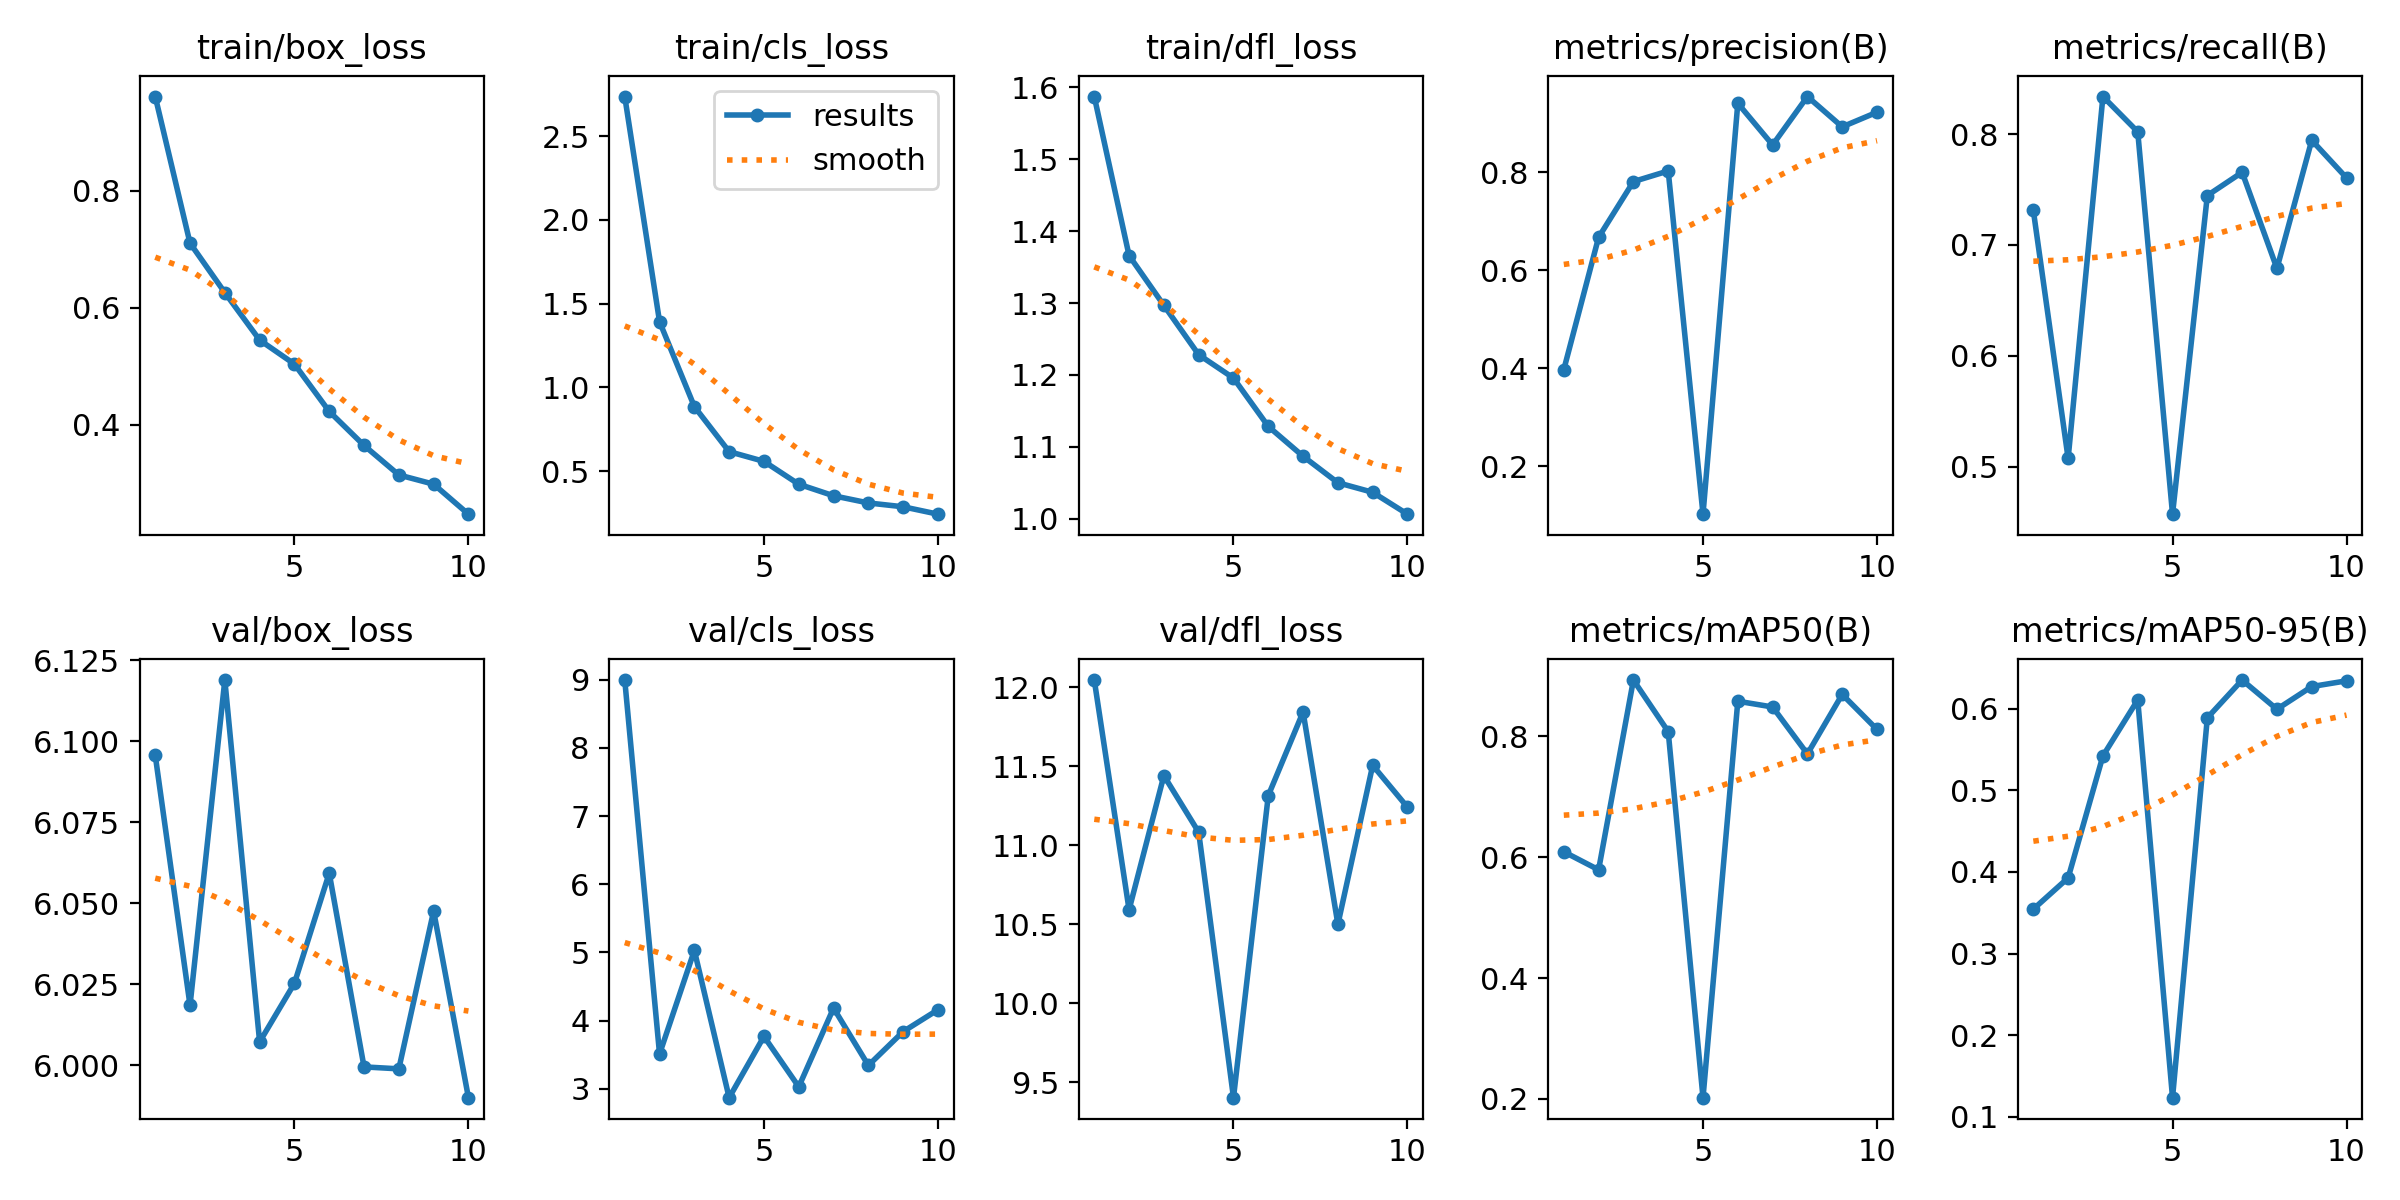

Data behind this chart, as committed beside it:
epoch, train/box_loss, train/cls_loss, train/dfl_loss, metrics/precision(B), metrics/recall(B), metrics/mAP50(B), metrics/mAP50-95(B), val/box_loss, val/cls_loss, val/dfl_loss, lr/pg0, lr/pg1, lr/pg2
1, 0.961, 2.736, 1.587, 0.3975, 0.7312, 0.6091, 0.3544, 6.096, 8.994, 12.04, 0.0004733, 0.0004733, 0.0004733
2, 0.7105, 1.392, 1.366, 0.6676, 0.5073, 0.5792, 0.3927, 6.019, 3.51, 10.59, 0.0008556, 0.0008556, 0.0008556
3, 0.6258, 0.8856, 1.297, 0.7813, 0.834, 0.8932, 0.5422, 6.119, 5.029, 11.44, 0.001144, 0.001144, 0.001144
4, 0.5448, 0.6168, 1.228, 0.803, 0.8022, 0.8079, 0.6108, 6.007, 2.87, 11.08, 0.001005, 0.001005, 0.001005
5, 0.5037, 0.5588, 1.196, 0.1026, 0.457, 0.2021, 0.1234, 6.025, 3.768, 9.402, 0.001005, 0.001005, 0.001005
6, 0.4229, 0.4225, 1.129, 0.9411, 0.7446, 0.8582, 0.5888, 6.059, 3.029, 11.31, 0.0008631, 0.0008631, 0.0008631
7, 0.3647, 0.3535, 1.087, 0.8561, 0.7656, 0.8486, 0.6351, 6, 4.184, 11.84, 0.0007216, 0.0007216, 0.0007216
8, 0.3143, 0.3107, 1.05, 0.9549, 0.6788, 0.7709, 0.5994, 5.999, 3.343, 10.5, 0.0005802, 0.0005802, 0.0005802
9, 0.2985, 0.2878, 1.037, 0.893, 0.7945, 0.8694, 0.6271, 6.048, 3.839, 11.51, 0.0004387, 0.0004387, 0.0004387
10, 0.2473, 0.2437, 1.006, 0.9229, 0.7605, 0.8114, 0.6342, 5.99, 4.159, 11.24, 0.0002972, 0.0002972, 0.0002972
